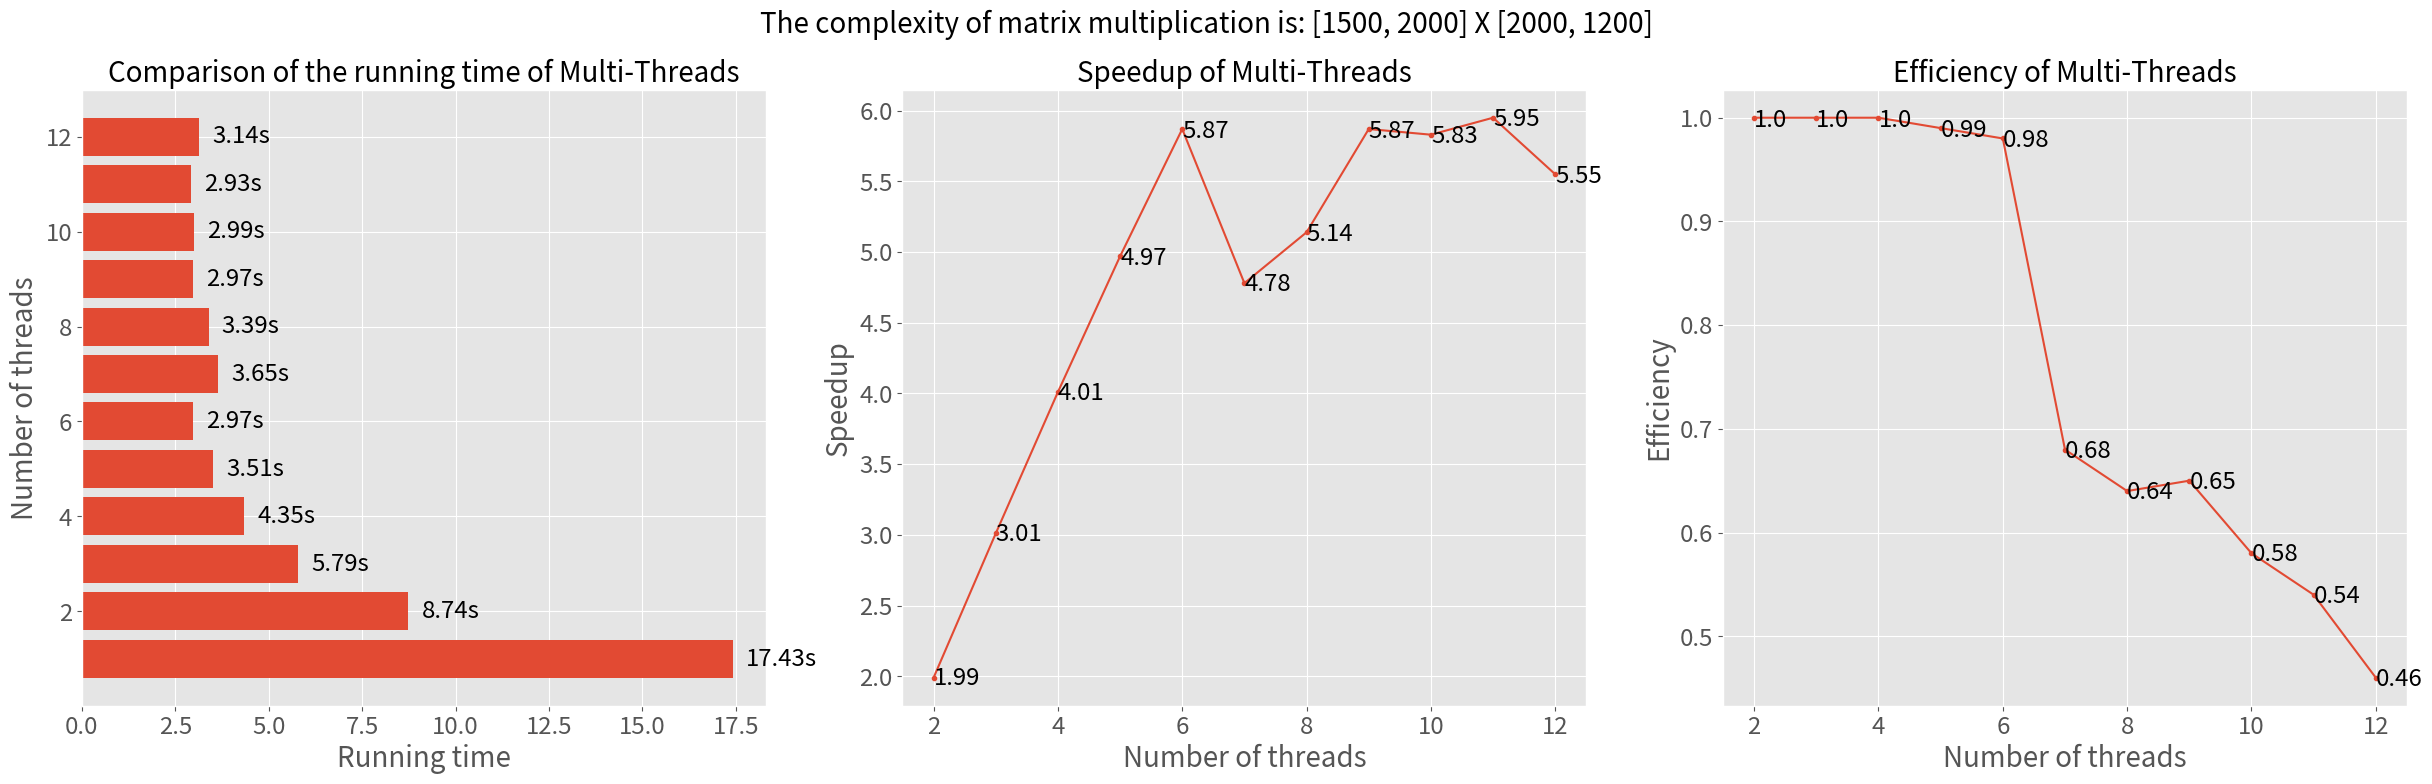

The matplotlib source for this figure:
import matplotlib.pyplot as plt
import numpy as np

# m1 = 'The complexity of matrix multiplication is: [854, 634] X [634, 732]'
# t1 = [1.29, 0.65, 0.45, 0.35, 0.28, 0.22, 0.28, 0.27, 0.23, 0.24, 0.22, 0.22]

m1 = 'The complexity of matrix multiplication is: [1500, 2000] X [2000, 1200]'
t1 = [17.43, 8.74, 5.79, 4.35, 3.51, 2.97, 3.65, 3.39, 2.97, 2.99, 2.93, 3.14]

vmax = max(t1)

plt.style.use('ggplot')

plt.figure(figsize=(30,8), dpi=100)
plt.subplot(131)

y_pos = np.arange(1, len(t1)+1)

plt.barh(y_pos, t1)
plt.tick_params(labelsize='xx-large')
plt.xlabel('Running time', fontsize=20)
plt.ylabel('Number of threads', fontsize=20)
plt.title('Comparison of the running time of Multi-Threads', fontsize=20)

for i, value in enumerate(t1, 1):
    plt.text(value + vmax * 0.02, i, f'{value:,}s', fontsize = 'xx-large', va = 'center', color = 'black')


plt.subplot(132)

y = [round(t1[0]/t1[i], 2) for i in range(1, len(t1))]
vmax = max(y)
x = np.arange(2, len(y)+2, 1)


plt.plot(x, y, '.-')
plt.xlabel('Number of threads', fontsize=20)
plt.ylabel('Speedup', fontsize=20)
plt.title('Speedup of Multi-Threads', fontsize=20)
plt.tick_params(labelsize='xx-large')
plt.suptitle(m1, fontsize=20)

for i, value in enumerate(y, 2):
    plt.text(i, value - value * 0.0022, f'{value:,}', va = 'center', color = 'black', fontsize = 'xx-large')

plt.subplot(133)

y = [round(t1[0]/t1[i]/(i+1), 2) for i in range(1, len(t1))]
vmax = max(y)
x = np.arange(2, len(y)+2, 1)


plt.plot(x, y, '.-')
plt.xlabel('Number of threads', fontsize=20)
plt.ylabel('Efficiency', fontsize=20)
plt.title('Efficiency of Multi-Threads', fontsize=20)
plt.tick_params(labelsize='xx-large')
plt.suptitle(m1, fontsize=20)

for i, value in enumerate(y, 2):
    plt.text(i, value - value * 0.0022, f'{value:,}', va = 'center', color = 'black', fontsize = 'xx-large')

plt.savefig('2.png', bbox_inches='tight')